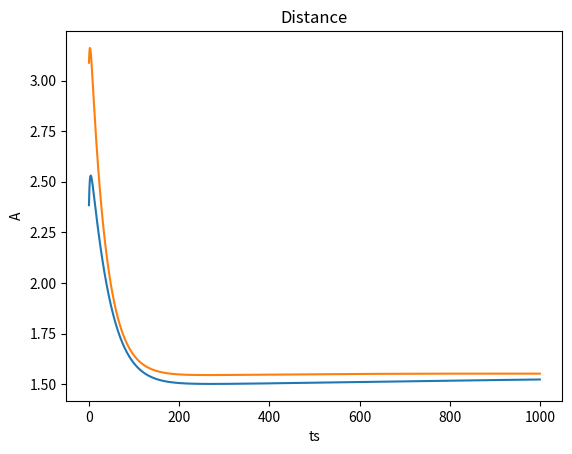
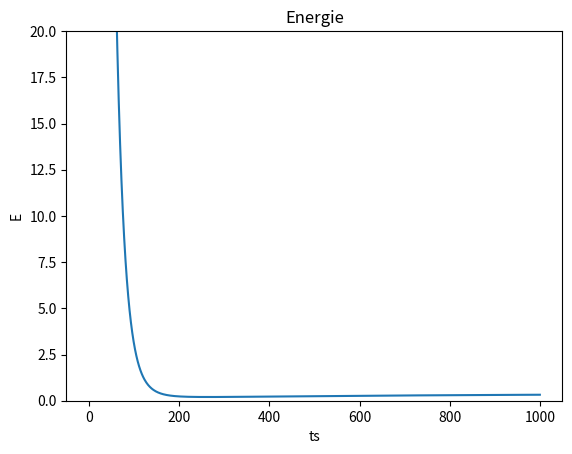
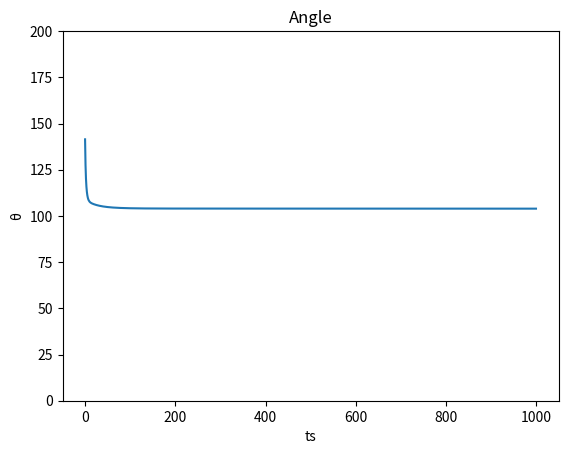

Source code (Python) for these figures, in order:
import numpy as np
import matplotlib.pyplot as plt


d = 0.1
λ = 0.01

l0 = 1.5
kb = 100

θ = 104
ka = 0.784


def angle(v1, v2, degrees=False):
    dot_product = np.dot(v1, v2)
    norm_v1 = np.linalg.norm(v1)
    norm_v2 = np.linalg.norm(v2)

    cosine_angle = dot_product / (norm_v1 * norm_v2)
    cosine_angle = np.clip(cosine_angle, -1.0, 1.0)

    if degrees:
        return np.degrees(np.arccos(cosine_angle))

    return np.arccos(cosine_angle)


def energie_angle(v1: np.ndarray, v2: np.ndarray, k, theta):
    return k*(angle(v1, v2, True) - theta)**2


def energie_bound(p1: np.ndarray, p2: np.ndarray, k, l):
    return k*(distance(p1, p2) - l)**2


def energie(pos: np.ndarray):
    return energie_angle(pos[1]-pos[0], pos[2]-pos[0], ka, θ) + \
        energie_bound(pos[0], pos[1], kb, l0) + \
        energie_bound(pos[0], pos[2], kb, l0)
    # return energie_bound(pos[0], pos[1], kb, l0) + \
    #     energie_bound(pos[0], pos[2], kb, l0)


def gradient(pos: np.ndarray):
    Δg = np.zeros_like(pos)
    for i in range(pos.shape[0]):
        for j in range(pos.shape[1]):
            pos_p = pos.copy()
            pos_p[i, j] += d
            pos_m = pos.copy()
            pos_m[i, j] -= d

            Δg[i, j] =  -(energie(pos_p) - energie(pos_m)) / 2*d
    return Δg


def distance(p1: np.ndarray, p2: np.ndarray):
    return np.sqrt( (( p1 - p2)**2).sum())


def save_pdb(positions):
    with open('system2.pdb', 'w') as pdb:
        pdb.write("HEADER SYSTEM1\n")
        pdb.write("TITLE MINIMIZE 2 BOUNDS\n")
        for i, frame in enumerate(positions):
            pdb.write(f'MODEL {i}\n')
            for atom in range(frame.shape[0]):
                pdb.write(f'ATOM  {atom:5} {names[atom]:^4} H2O A   1    {frame[atom, 0]:8.3f}{frame[atom, 1]:8.3f}{frame[atom, 2]:8.3f}  1.00  1.00           {names[atom][0]}  \n')
            pdb.write('ENDMDL\n')
        pdb.write('END\n')


if __name__ == '__main__':
    names = ['O', 'H1', 'H2']

    pos = np.array([
        [0.0, 0.0, 0.0],
        [1.0, 2.0, 0.0],
        [-1.7, -2.5, 0.0],
    ])

    # pos = np.array([(1.5, 2.0), (3.0, 2.5), (5.0, 1.7)])

    distances1 = []
    distances2 = []
    energies = []
    angles = []
    positions: list[np.ndarray] = []

    for i in range(1000):
        pos = pos + λ * gradient(pos)
        angles.append(angle(pos[0]-pos[1], pos[0]-pos[2], True))
        positions.append(pos)
        distances1.append(distance(pos[0], pos[1]))
        distances2.append(distance(pos[0], pos[2]))
        energies.append(energie(pos))

    save_pdb(positions)

    plt.figure()
    plt.xlabel('ts')
    plt.ylabel('A')
    plt.title('Distance')
    plt.plot(range(len(distances1)), distances1)
    plt.plot(range(len(distances2)), distances2)

    plt.figure()
    plt.xlabel('ts')
    plt.ylabel('E')
    plt.title('Energie')
    plt.ylim([0,20])
    plt.plot(range(len(energies)), energies)

    plt.figure()
    plt.xlabel('ts')
    plt.ylabel('θ')
    plt.ylim([0,200])
    plt.title('Angle')
    plt.plot(range(len(angles)), angles)

    # plt.figure()
    # plt.xlim([0, 2.4])
    # plt.ylim([0,25])
    # plt.plot(np.arange(0.8, 2.4, 0.01), np.vectorize(lambda x: (k / 2) * (x - l0)**2)(np.arange(0.8, 2.4, 0.01)))
    # plt.plot(distances, energies)
